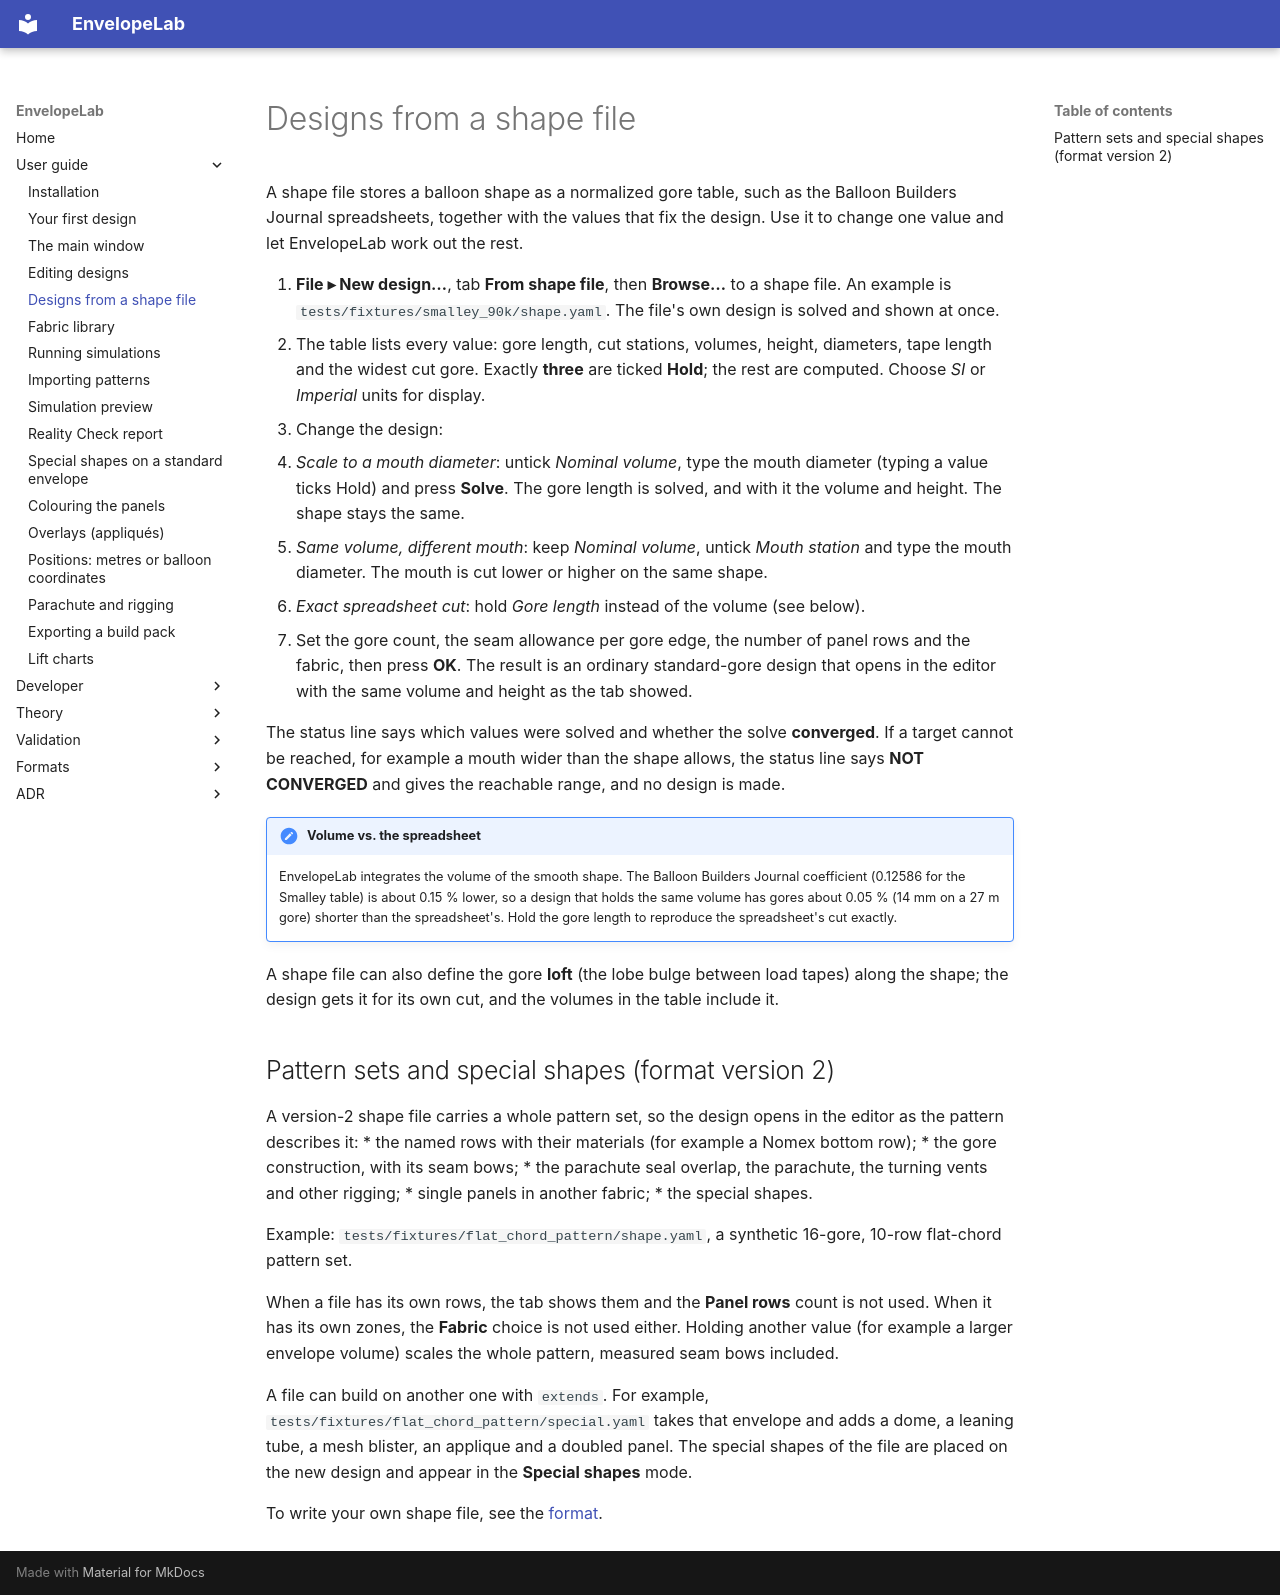

repository: ekoenig4/EnvelopeLab · page: user/shape-files/index.html · generator: mkdocs

# Designs from a shape file

A shape file stores a balloon shape as a normalized gore table, such as the Balloon
Builders Journal spreadsheets, together with the values that fix the design. Use it to
change one value and let EnvelopeLab work out the rest.

1. **File ▸ New design…**, tab **From shape file**, then **Browse…** to a shape file. An
   example is `tests/fixtures/smalley_90k/shape.yaml`. The file's own design is solved and
   shown at once.
2. The table lists every value: gore length, cut stations, volumes, height, diameters,
   tape length and the widest cut gore. Exactly **three** are ticked **Hold**; the rest are
   computed. Choose *SI* or *Imperial* units for display.
3. Change the design:
   * *Scale to a mouth diameter*: untick *Nominal volume*, type the mouth diameter (typing
     a value ticks Hold) and press **Solve**. The gore length is solved, and with it the
     volume and height. The shape stays the same.
   * *Same volume, different mouth*: keep *Nominal volume*, untick *Mouth station* and type
     the mouth diameter. The mouth is cut lower or higher on the same shape.
   * *Exact spreadsheet cut*: hold *Gore length* instead of the volume (see below).
4. Set the gore count, the seam allowance per gore edge, the number of panel rows and the
   fabric, then press **OK**. The result is an ordinary standard-gore design that opens in
   the editor with the same volume and height as the tab showed.

The status line says which values were solved and whether the solve **converged**. If a
target cannot be reached, for example a mouth wider than the shape allows, the status line
says **NOT CONVERGED** and gives the reachable range, and no design is made.

!!! note "Volume vs. the spreadsheet"
    EnvelopeLab integrates the volume of the smooth shape. The Balloon Builders Journal
    coefficient (0.12586 for the Smalley table) is about 0.15 % lower, so a design that holds
    the same volume has gores about 0.05 % (14 mm on a 27 m gore) shorter than the
    spreadsheet's. Hold the gore length to reproduce the spreadsheet's cut exactly.

A shape file can also define the gore **loft** (the lobe bulge between load tapes) along
the shape; the design gets it for its own cut, and the volumes in the table include it.

## Pattern sets and special shapes (format version 2)

A version-2 shape file carries a whole pattern set, so the design opens in the editor as
the pattern describes it:
* the named rows with their materials (for example a Nomex bottom row);
* the gore construction, with its seam bows;
* the parachute seal overlap, the parachute, the turning vents and other rigging;
* single panels in another fabric;
* the special shapes.

Example: `tests/fixtures/flat_chord_pattern/shape.yaml`, a synthetic 16-gore, 10-row
flat-chord pattern set.

When a file has its own rows, the tab shows them and the **Panel rows** count is not used.
When it has its own zones, the **Fabric** choice is not used either. Holding another
value (for example a larger envelope volume) scales the whole pattern, measured seam bows
included.

A file can build on another one with `extends`. For example,
`tests/fixtures/flat_chord_pattern/special.yaml` takes that envelope and adds a dome, a
leaning tube, a mesh blister, an applique and a doubled panel. The special shapes of the file are placed on the new design and appear in the
**Special shapes** mode.

To write your own shape file, see the [format](../formats/shape-file.md).
